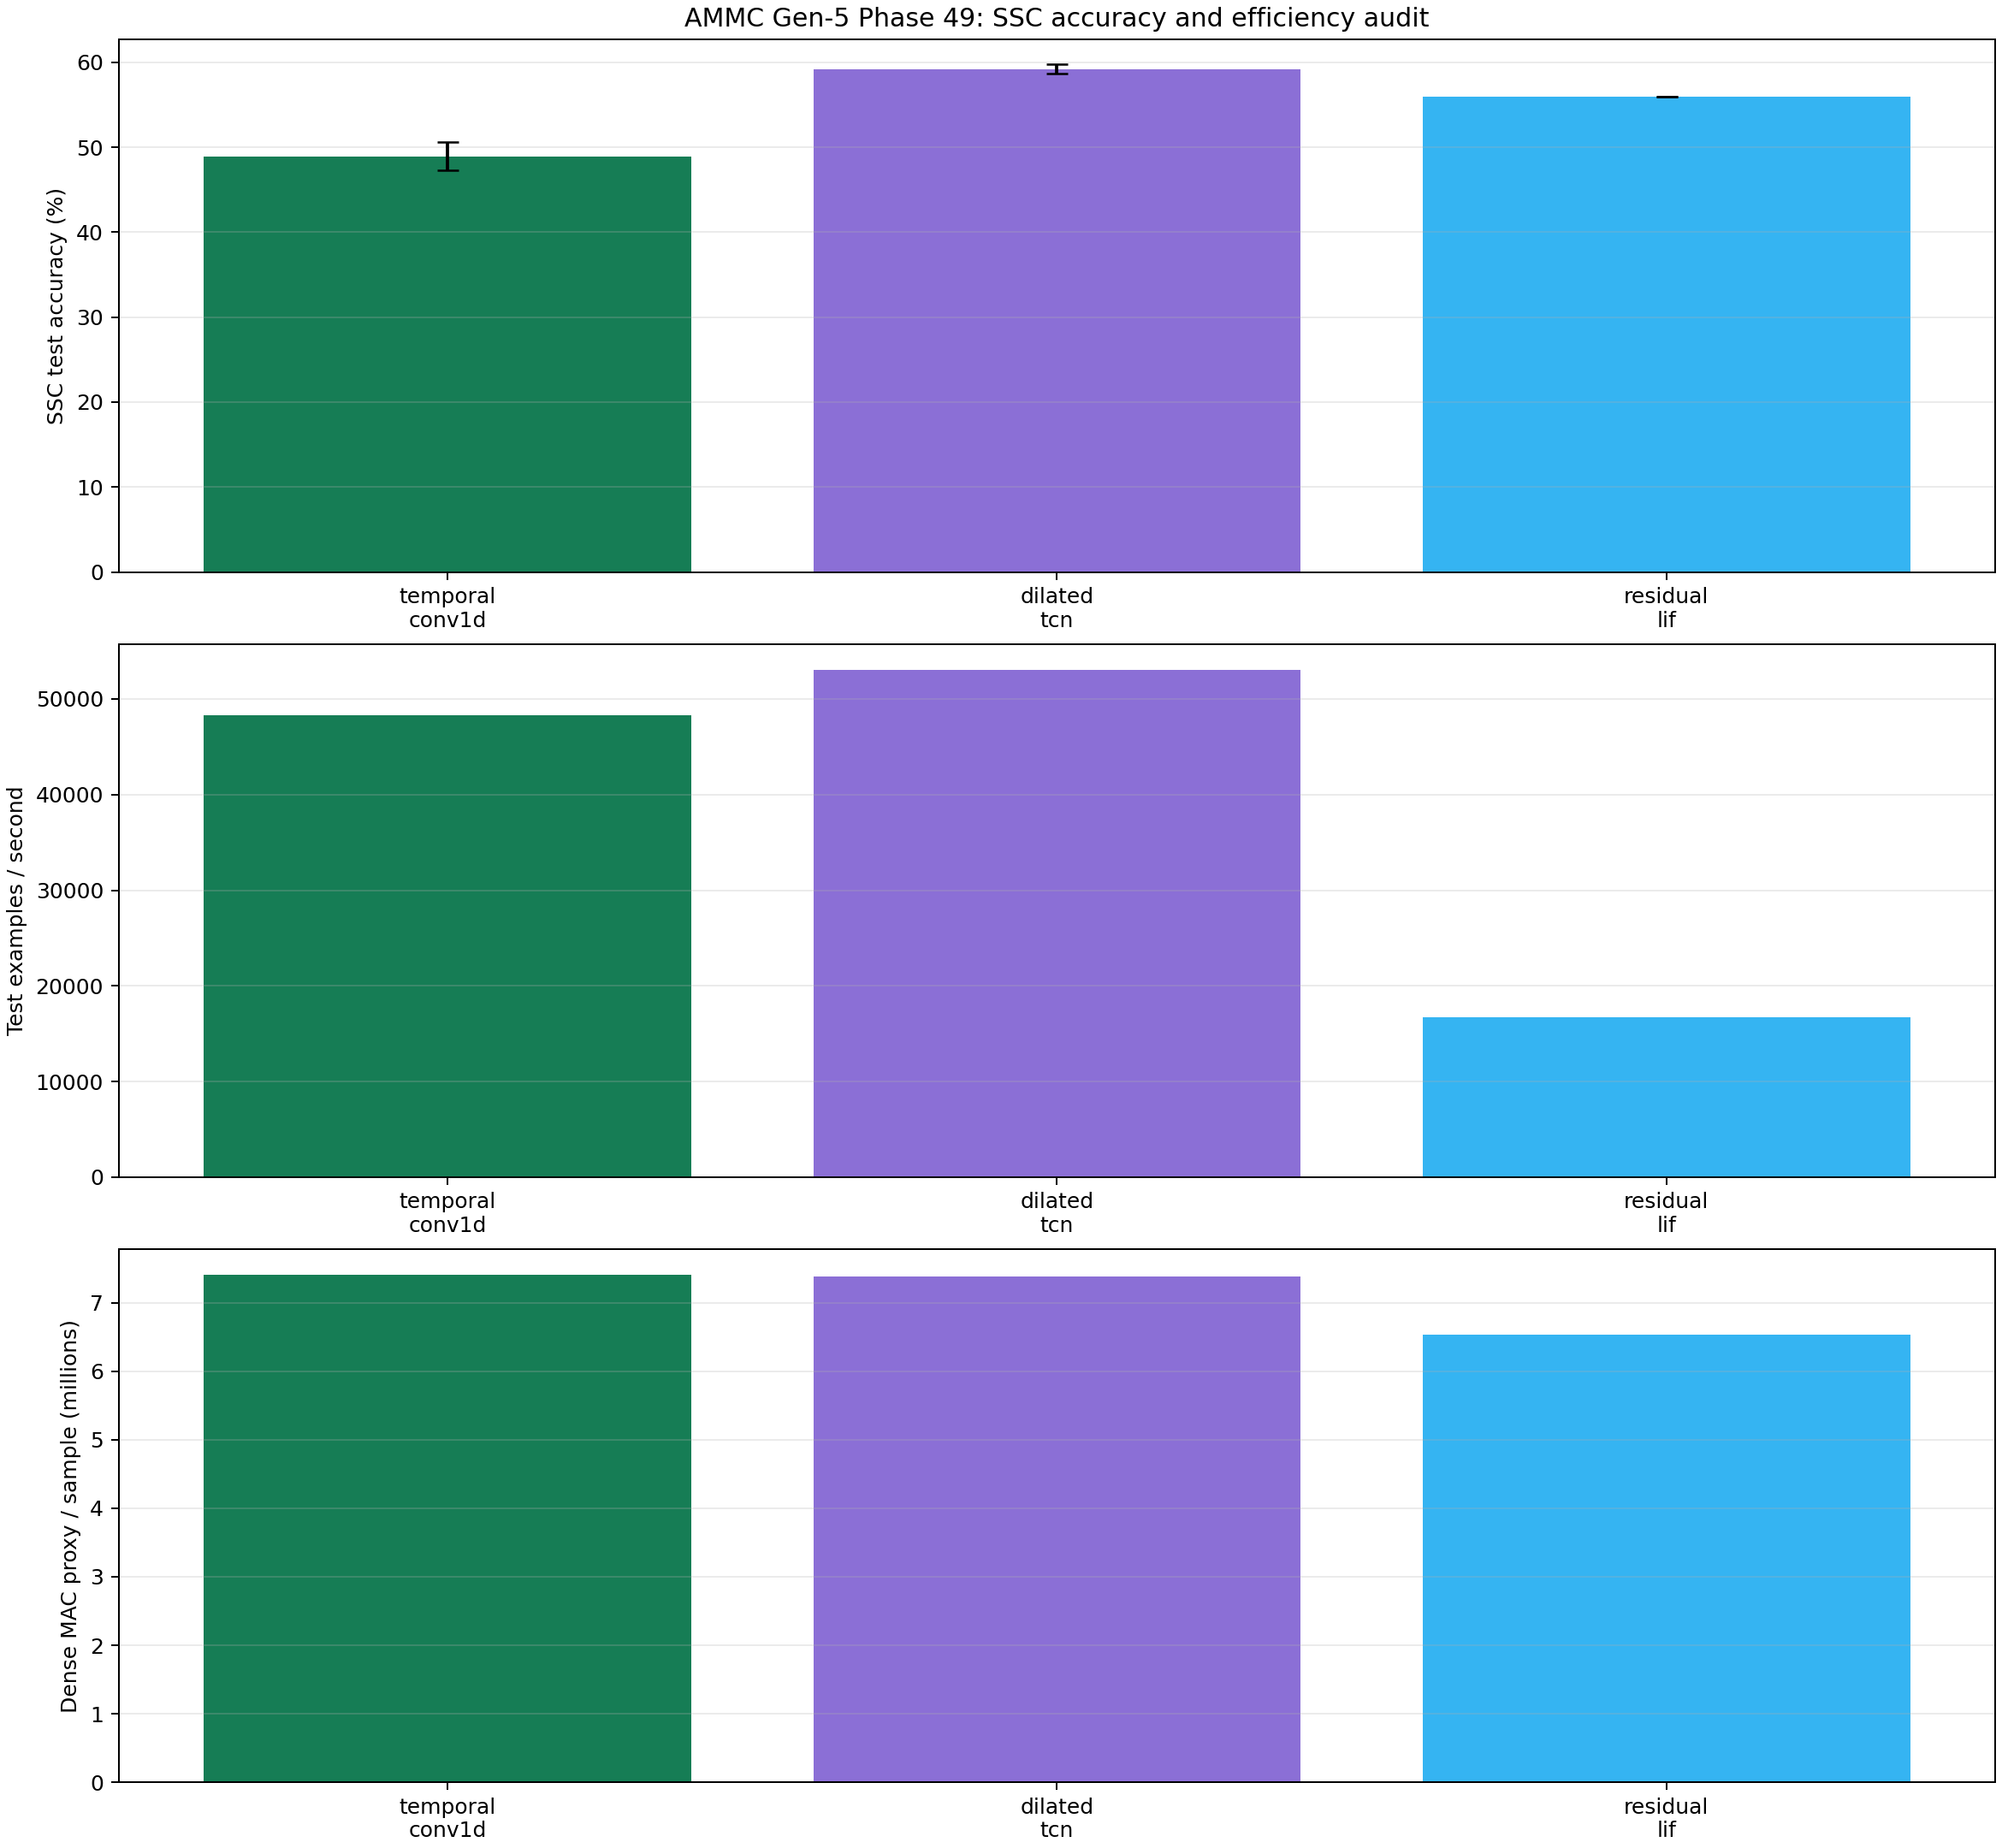

The file beside this chart, header and first rows:
arm, model_kind, runs, mean_test_accuracy, std_test_accuracy, mean_accuracy_gain_vs_residual_lif, two_point_seed_count_over_residual_lif, mean_activity, activity_kind, channels, effective_trainable_parameters, parameter_ratio_vs_target, dense_macs_per_sample, state_updates_per_sample, mean_estimated_spike_events_per_sample, mean_test_examples_per_second, mean_train_seconds
temporal_conv1d, conv1d, 3, 0.4895, 0.01695, -0.07024, 0, 0.2874, relu_activation, 33, 132893, 0.9945, 7409325, 0, 0.0, 48318, 44.48
dilated_tcn, tcn, 3, 0.5923, 0.005411, 0.03253, 3, 0.3972, relu_activation, 32, 131971, 0.9876, 7381408, 0, 0.0, 53080, 38.88
residual_lif, residual_lif, 3, 0.5597, 0.0001806, 0.0, 0, 0.05147, spike_rate, 29, 133087, 0.9959, 6527465, 1856, 95.52, 16682, 210.3
